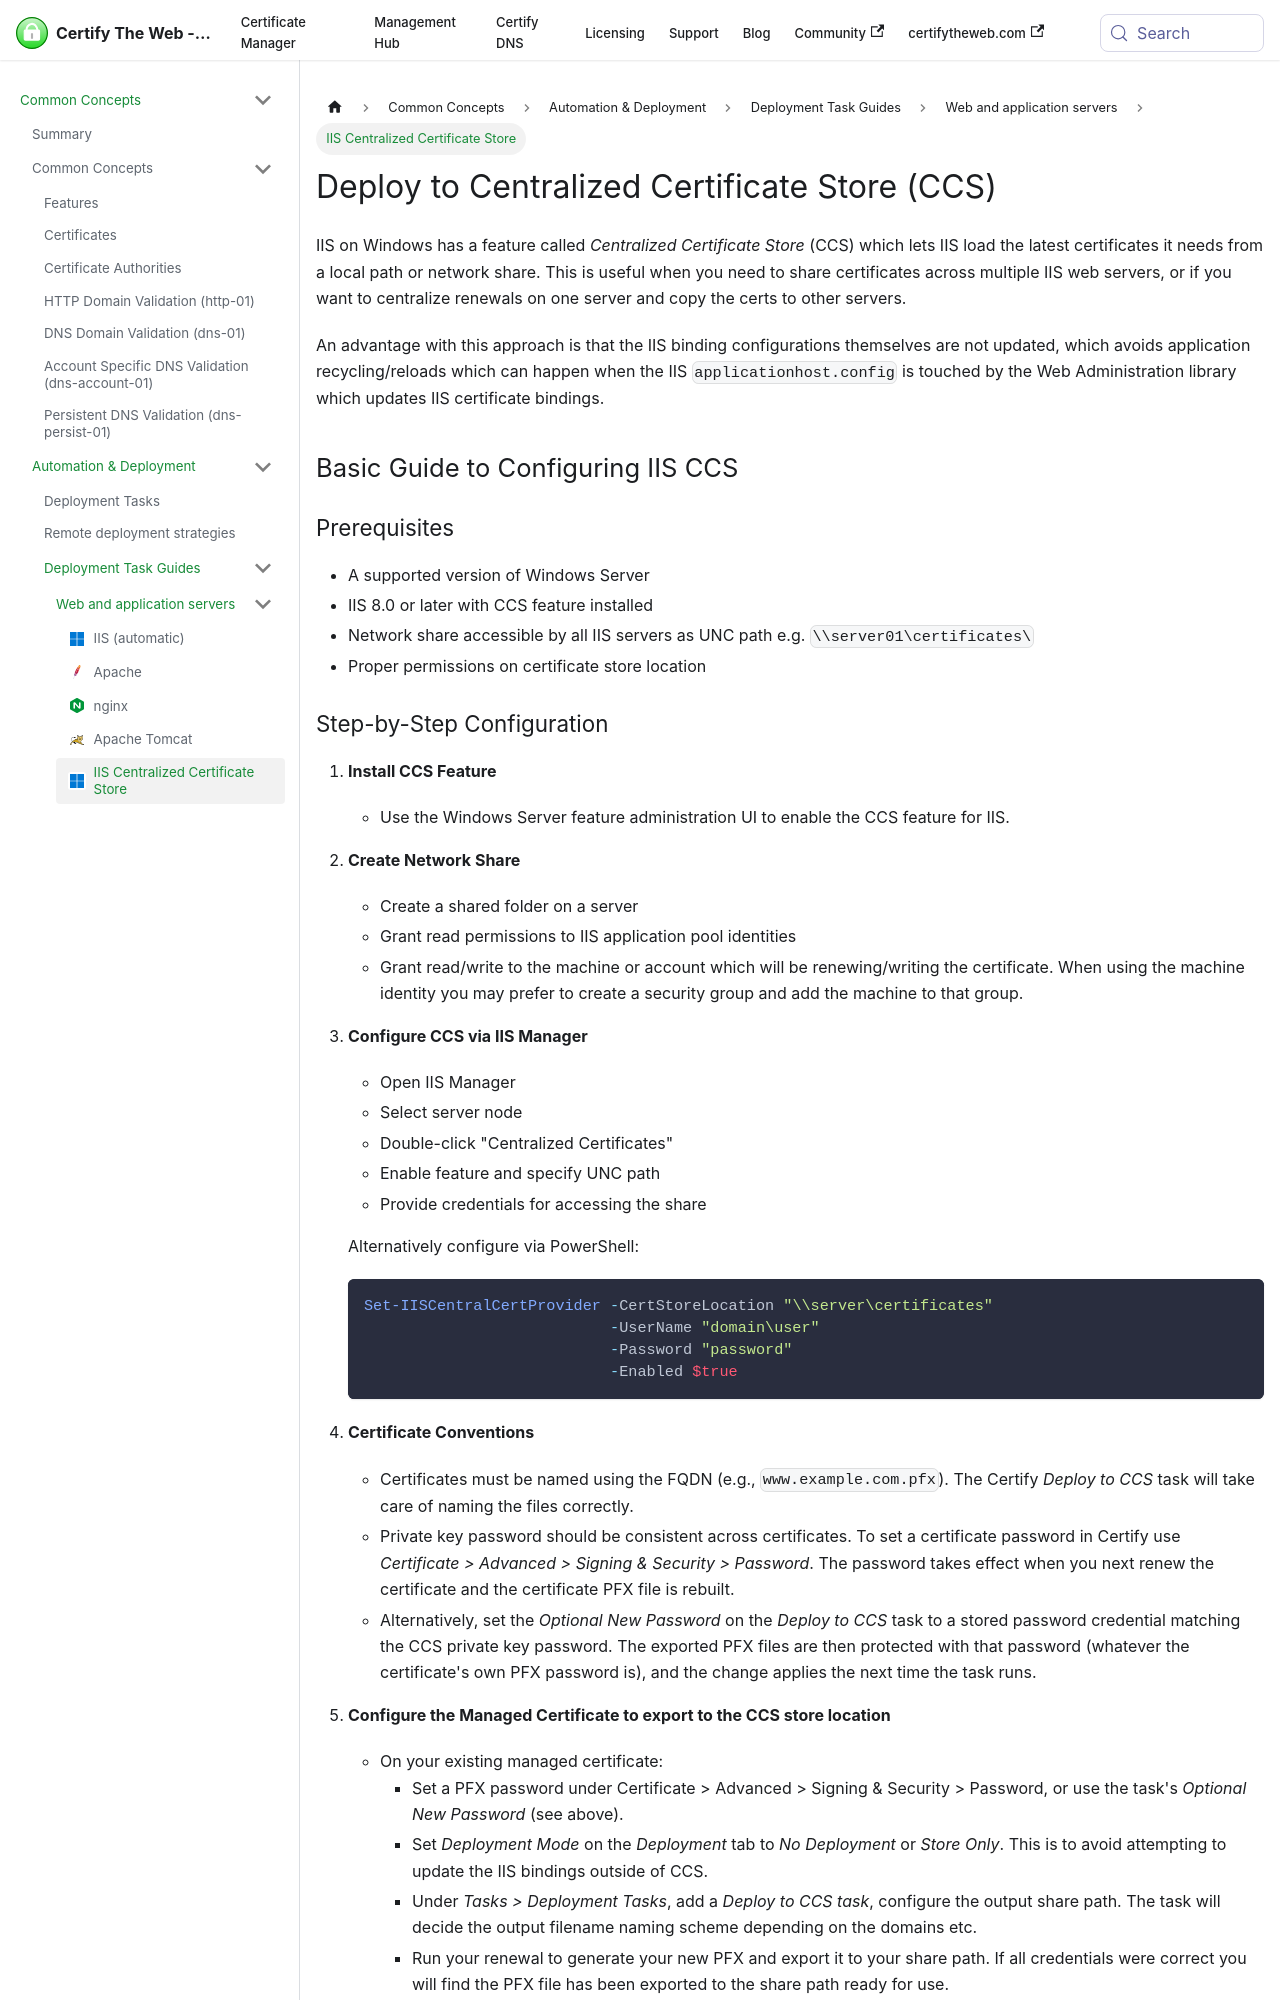

repository: webprofusion/certify-docs · page: docs/deployment/tasks/ccs/index.html · generator: docusaurus

---
id: ccs
title: Deploy to Centralized Certificate Store (CCS)
sidebar_label: IIS Centralized Certificate Store
description: Copy certificates to a share for IIS Centralized Certificate Store, named as IIS expects for each domain.
---

IIS on Windows has a feature called *Centralized Certificate Store* (CCS) which lets IIS load the latest certificates it needs from a local path or network share. This is useful when you need to share certificates across multiple IIS web servers, or if you want to centralize renewals on one server and copy the certs to other servers.

An advantage with this approach is that the IIS binding configurations themselves are not updated, which avoids application recycling/reloads which can happen when the IIS `applicationhost.config` is touched by the Web Administration library which updates IIS certificate bindings.
 
 ## Basic Guide to Configuring IIS CCS
 
 ### Prerequisites
- A supported version of Windows Server
- IIS 8.0 or later with CCS feature installed
- Network share accessible by all IIS servers as UNC path e.g. `\\server01\certificates\`
- Proper permissions on certificate store location
